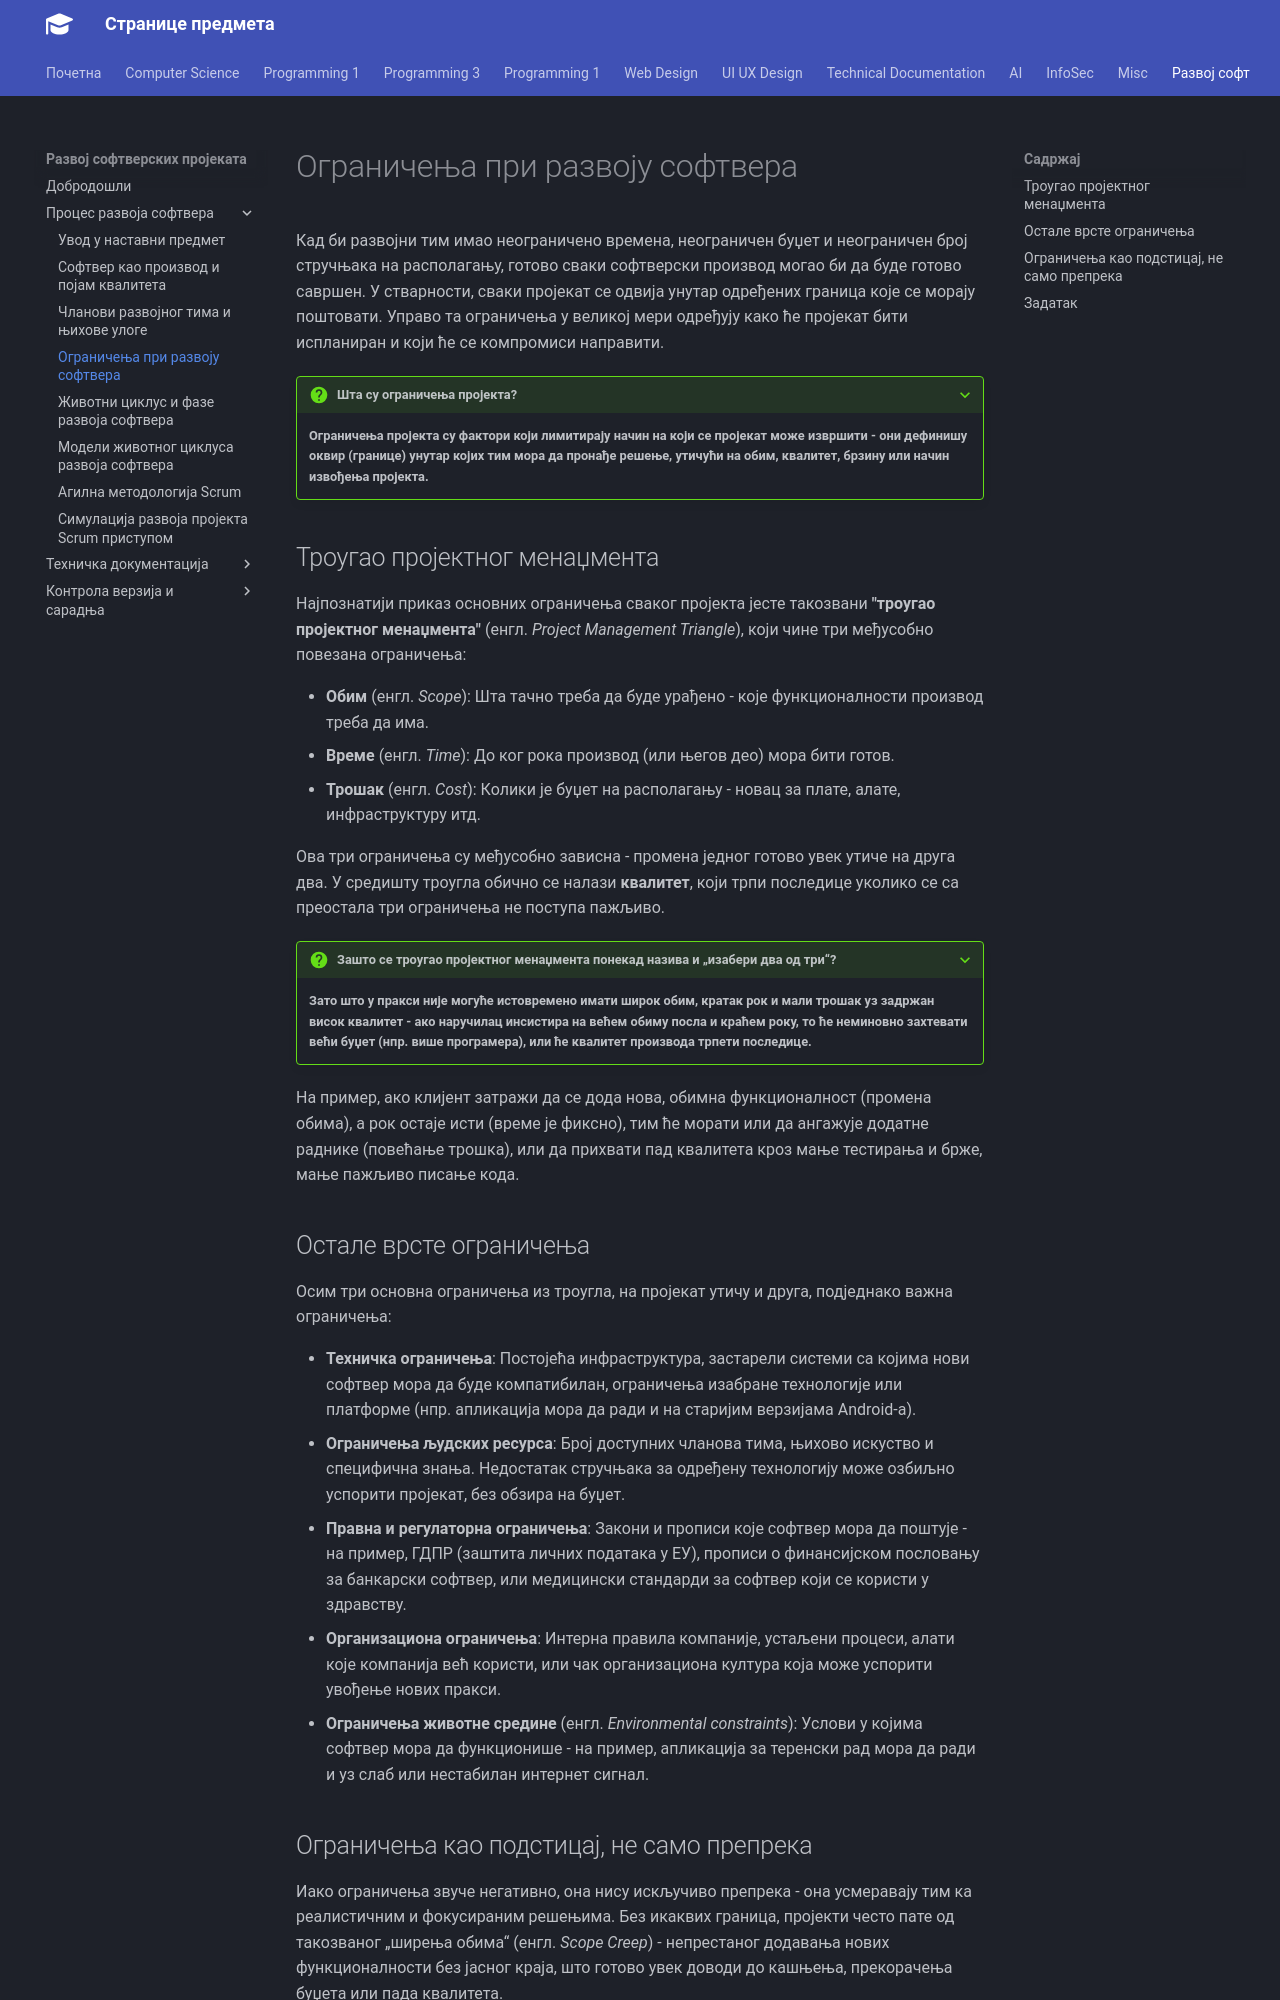

repository: radlovacki/lessons · page: softdev/01_proces/ogranicenja/index.html · generator: mkdocs

# Ограничења при развоју софтвера

Кад би развојни тим имао неограничено времена, неограничен буџет и
неограничен број стручњака на располагању, готово сваки софтверски производ
могао би да буде готово савршен. У стварности, сваки пројекат се одвија унутар
одређених граница које се морају поштовати. Управо та ограничења у великој мери
одређују како ће пројекат бити испланиран и који ће се компромиси направити.

???+ question "Шта су ограничења пројекта?"

    **Ограничења пројекта су фактори који лимитирају начин на који се пројекат
    може извршити - они дефинишу оквир (границе) унутар којих тим мора да
    пронађе решење, утичући на обим, квалитет, брзину или начин извођења
    пројекта.**

## Троугао пројектног менаџмента

Најпознатији приказ основних ограничења сваког пројекта јесте такозвани
**"троугао пројектног менаџмента"** (енгл. *Project Management Triangle*),
који чине три међусобно повезана ограничења:

* **Обим** (енгл. *Scope*): Шта тачно треба да буде урађено - које
функционалности производ треба да има.
* **Време** (енгл. *Time*): До ког рока производ (или његов део) мора бити
готов.
* **Трошак** (енгл. *Cost*): Колики је буџет на располагању - новац за
плате, алате, инфраструктуру итд.

Ова три ограничења су међусобно зависна - промена једног готово увек утиче
на друга два. У средишту троугла обично се налази **квалитет**, који трпи
последице уколико се са преостала три ограничења не поступа пажљиво.

???+ question "Зашто се троугао пројектног менаџмента понекад назива и „изабери два од три“?"

    **Зато што у пракси није могуће истовремено имати широк обим, кратак рок
    и мали трошак уз задржан висок квалитет - ако наручилац инсистира на
    већем обиму посла и краћем року, то ће неминовно захтевати већи буџет
    (нпр. више програмера), или ће квалитет производа трпети последице.**

На пример, ако клијент затражи да се дода нова, обимна функционалност
(промена обима), а рок остаје исти (време је фиксно), тим ће морати или да
ангажује додатне раднике (повећање трошка), или да прихвати пад квалитета
кроз мање тестирања и брже, мање пажљиво писање кода.

## Остале врсте ограничења

Осим три основна ограничења из троугла, на пројекат утичу и друга,
подједнако важна ограничења:

* **Техничка ограничења**: Постојећа инфраструктура, застарели системи са
којима нови софтвер мора да буде компатибилан, ограничења изабране
технологије или платформе (нпр. апликација мора да ради и на старијим
верзијама Android-а).
* **Ограничења људских ресурса**: Број доступних чланова тима, њихово
искуство и специфична знања. Недостатак стручњака за одређену технологију
може озбиљно успорити пројекат, без обзира на буџет.
* **Правна и регулаторна ограничења**: Закони и прописи које софтвер мора да
поштује - на пример, ГДПР (заштита личних података у ЕУ), прописи о
финансијском пословању за банкарски софтвер, или медицински стандарди за
софтвер који се користи у здравству.
* **Организациона ограничења**: Интерна правила компаније, устаљени
процеси, алати које компанија већ користи, или чак организациона култура
која може успорити увођење нових пракси.
* **Ограничења животне средине** (енгл. *Environmental constraints*):
Услови у којима софтвер мора да функционише - на пример, апликација за
теренски рад мора да ради и уз слаб или нестабилан интернет сигнал.
